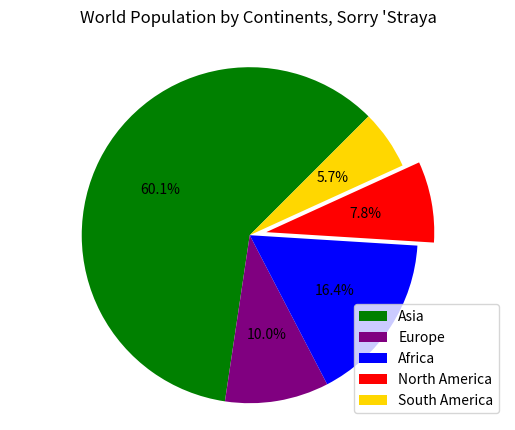

The matplotlib source for this figure:
from matplotlib import pyplot as plt

conts = ["Asia", "Europe", "Africa",
         "North America", "South America"]
pop = [4463000000, 741000000, 1216000000, 579000000, 422000000]
# isolate some data from the rest plt.explode to highlight it
explode = (0, 0, 0, 0.1, 0)
colors = ["g", "purple", "b", "r", "gold"]
# plt.pie(pop, labels=conts) # add labels directly to pie charts
plt.pie(pop, autopct="%1.1f%%", startangle=45, explode=explode, colors=colors)
# use a legend to add labels to pie chart
plt.legend(conts)
# to align everything...
plt.axis("equal")

plt.title("World Population by Continents, Sorry 'Straya\n")
plt.show()
